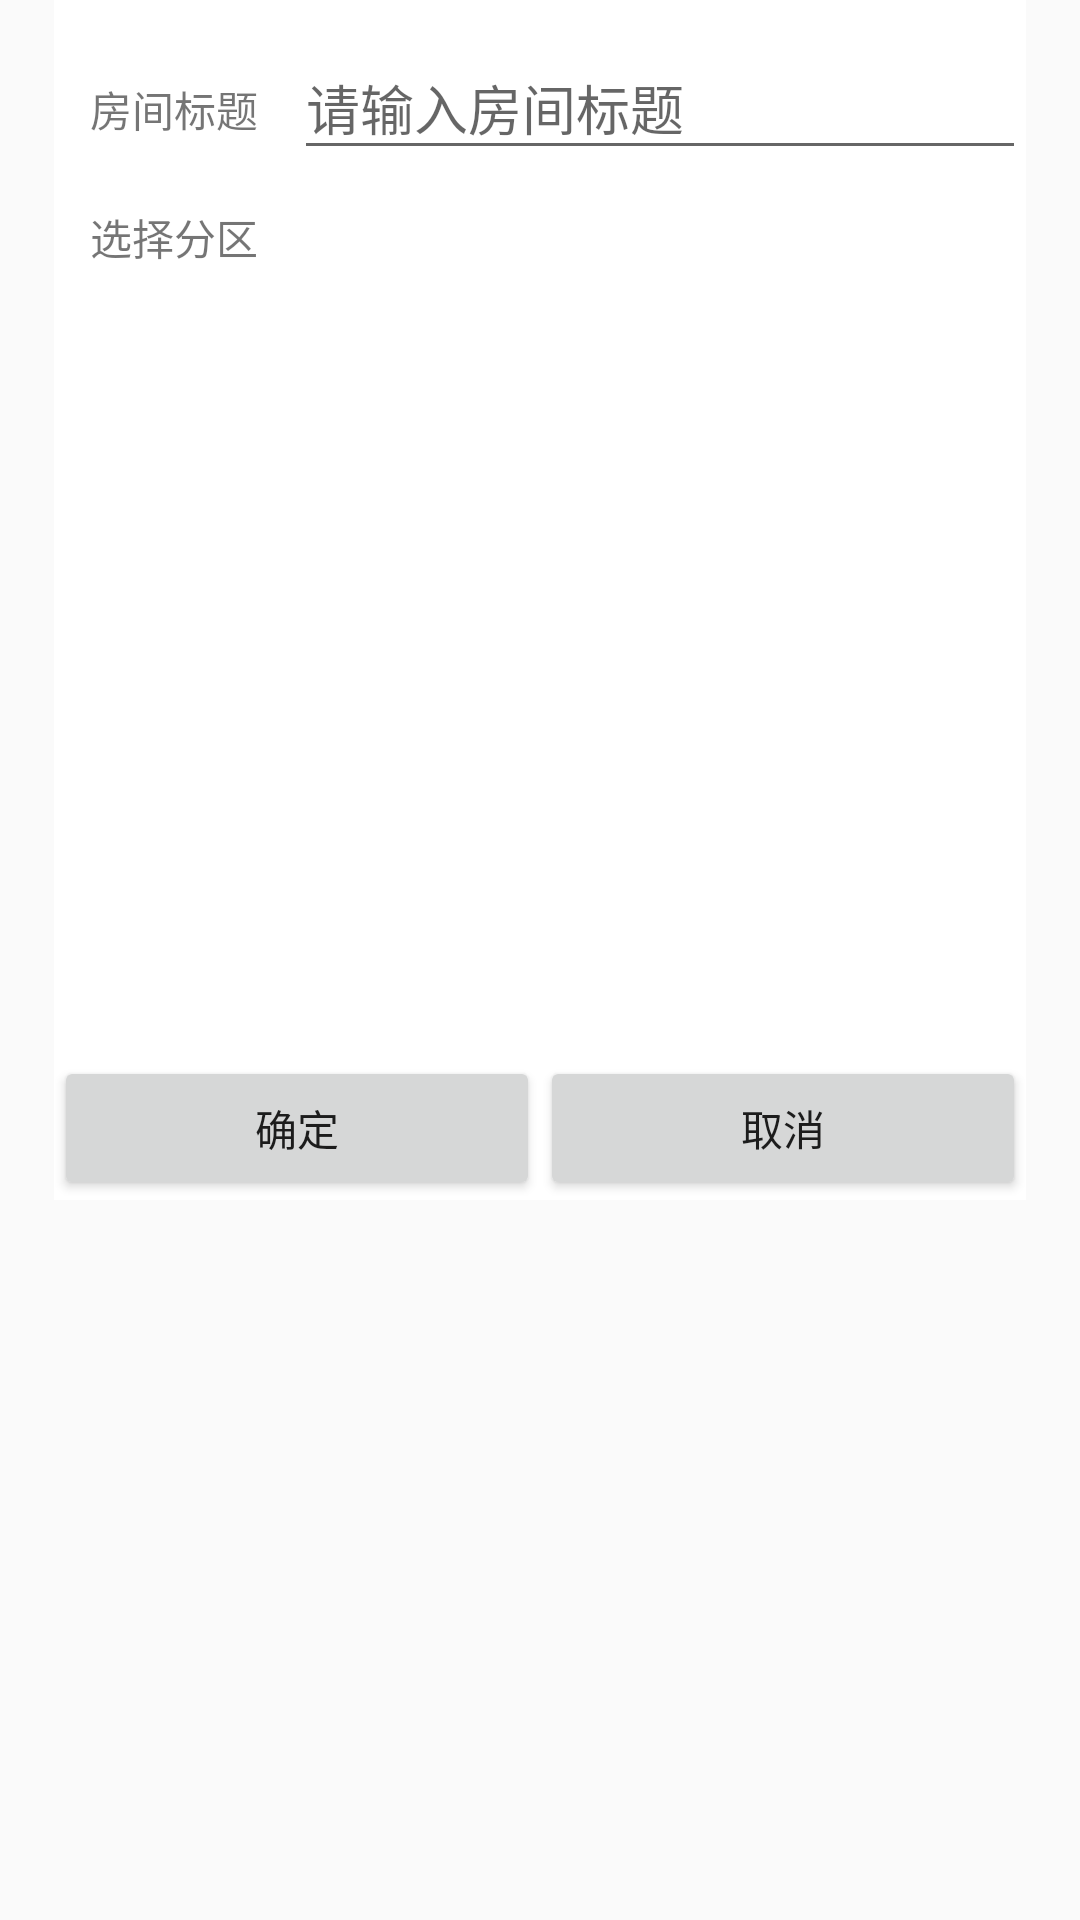

Layout XML and referenced resources for this Android screen:
<!-- AndroidManifest.xml: application theme AppTheme -->
<!-- res/layout/dialog_room_setting.xml -->
<?xml version="1.0" encoding="utf-8"?>
<LinearLayout xmlns:android="http://schemas.android.com/apk/res/android"
    android:layout_width="match_parent"
    android:layout_height="match_parent"
    android:orientation="vertical">

    <LinearLayout
        android:layout_width="match_parent"
        android:layout_height="400dp"
        android:layout_marginEnd="18dp"
        android:layout_marginStart="18dp"
        android:background="@color/color_ffffff"
        android:orientation="vertical"
        android:paddingTop="12dp">

        <LinearLayout
            android:layout_width="match_parent"
            android:layout_height="wrap_content"
            android:orientation="horizontal">

            <TextView
                android:layout_width="wrap_content"
                android:layout_height="wrap_content"
                android:padding="12dp"
                android:text="房间标题" />

            <EditText
                android:id="@+id/etRoomName"
                android:layout_width="match_parent"
                android:layout_height="match_parent"
                android:layout_weight="1"
                android:hint="请输入房间标题" />

        </LinearLayout>

        <TextView
            android:layout_width="wrap_content"
            android:layout_height="wrap_content"
            android:padding="12dp"
            android:text="选择分区" />

        <ExpandableListView
            android:id="@+id/expListArea"
            android:layout_width="match_parent"
            android:layout_height="match_parent"
            android:layout_weight="1"
            android:cacheColorHint="@android:color/transparent" />

        <LinearLayout
            android:layout_width="match_parent"
            android:layout_height="wrap_content"
            android:layout_marginTop="12dp"
            android:orientation="horizontal">

            <Button
                android:id="@+id/btnOk"
                android:layout_width="match_parent"
                android:layout_height="match_parent"
                android:layout_weight="1"
                android:text="确定" />

            <Button
                android:id="@+id/btnCancel"
                android:layout_width="match_parent"
                android:layout_height="match_parent"
                android:layout_weight="1"
                android:text="取消" />
        </LinearLayout>

    </LinearLayout>
</LinearLayout>
<!-- resources referenced by this layout -->
<resources>
  <color name="color_ffffff">#ffffff</color>
  <style name="AppTheme" parent="Theme.AppCompat.Light.DarkActionBar">
          
          <item name="colorPrimary">@color/colorPrimary</item>
          <item name="colorPrimaryDark">@color/colorPrimaryDark</item>
          <item name="colorAccent">@color/colorPrimary</item>
          <item name="windowNoTitle">true</item>
          <item name="actionMenuTextColor">@color/color_ffffff</item>
          <item name="overlapAnchor">false</item>
      </style>
  <color name="colorPrimary">#3F51B5</color>
  <color name="colorPrimaryDark">#303F9F</color>
</resources>
